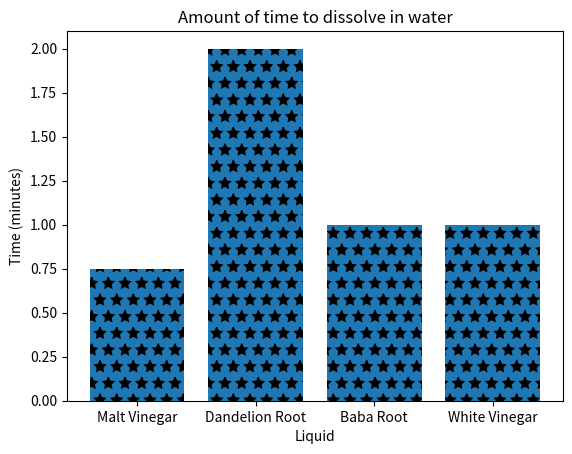

Reproduce this figure in Python.
import numpy as np
import matplotlib.pyplot as plt
from matplotlib.patches import Ellipse, Polygon

xAxis = ["Malt Vinegar","Dandelion Root", "Baba Root", "White Vinegar"]
yAxis = [0.75, 2,1,1]

plt.bar(xAxis,yAxis, hatch = "*")
plt.title('Amount of time to dissolve in water')
plt.xlabel('Liquid')
plt.ylabel('Time (minutes)')
plt.show()